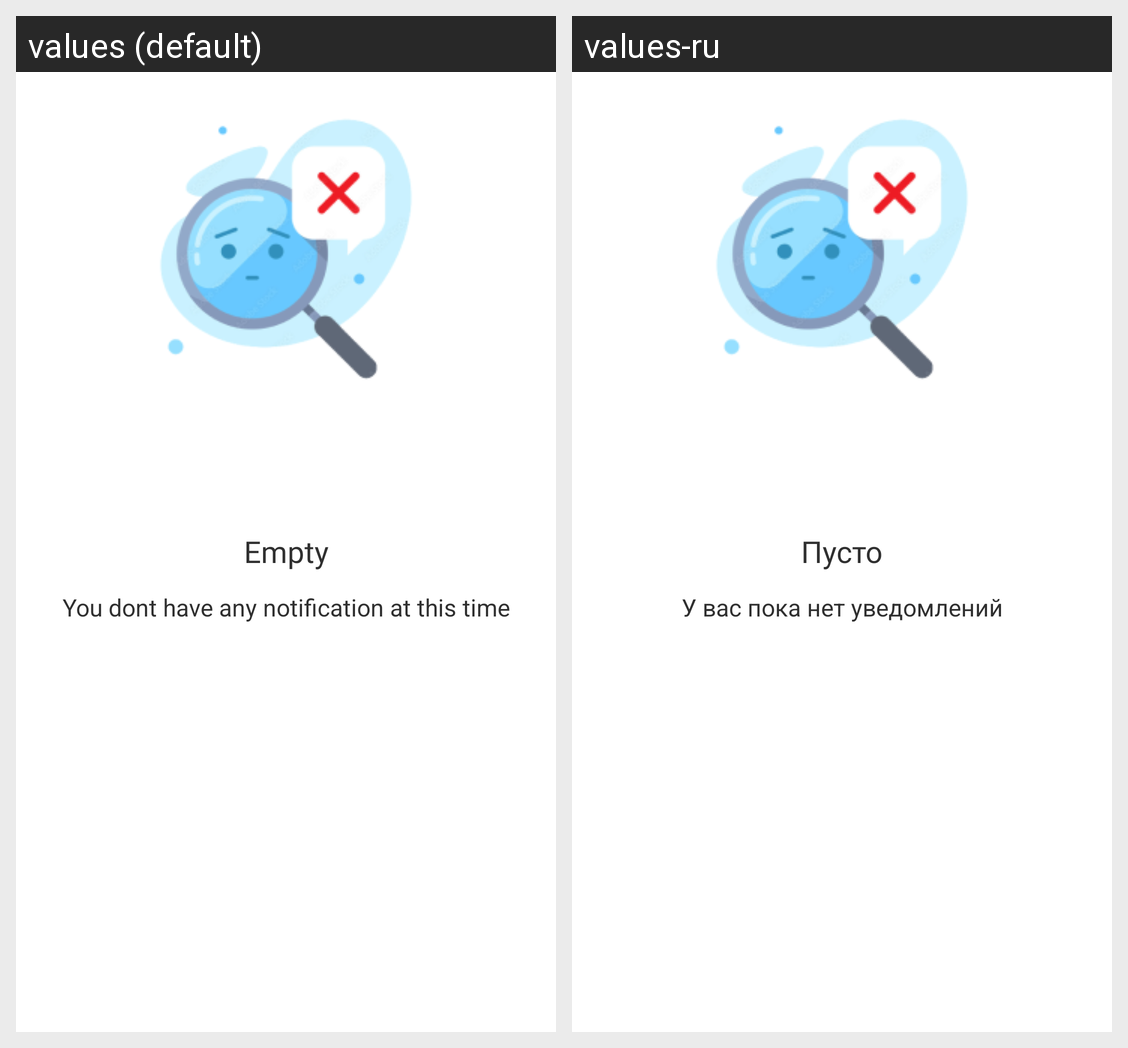

Here is an Android app screen in its default locale and in the app's own translations. Write out the translated-string differences for the strings that appear on this screen.
Android screen res/layout/notification_no_notification.xml rendered under 2 locales, left to right: values (default), values-ru. Device: Nexus 5 (rendered at 1080×1920; each locale shown at half size, 540×960, under a caption strip naming it); theme Theme.Booksbury.
Strings drawn on this screen, with the default value and each locale's value (text and hints the layout hard-codes, and strings that could not be matched under every locale, appear in the picture but are not listed):

empty
  values: Empty
  values-ru: Пусто

you_dont_have_any_notification_at_this_time
  values: You dont have any notification at this time
  values-ru: У вас пока нет уведомлений
